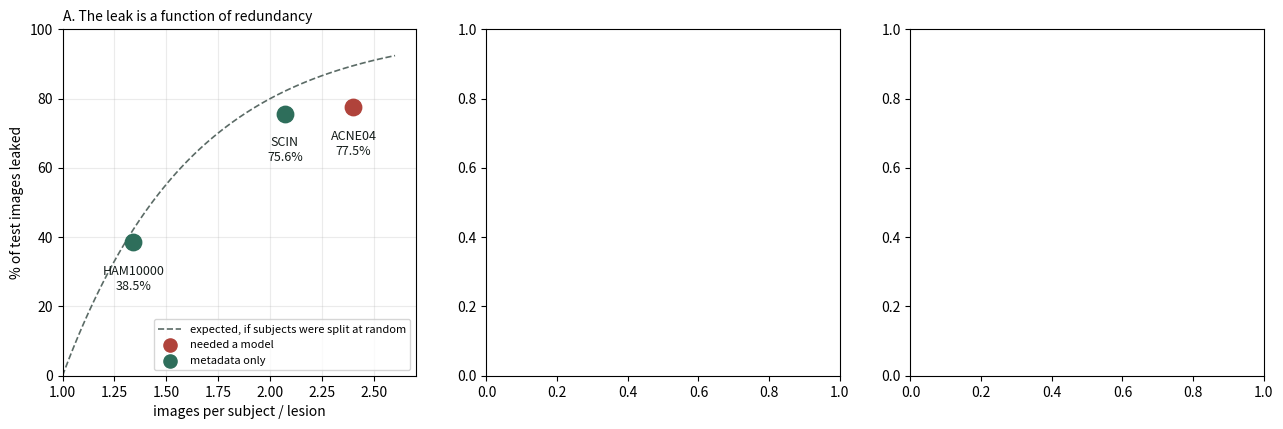

The script that saved this image: (Note: this script raises an exception after producing the figure.)
#!/usr/bin/env python
"""Figure: the same leak in three datasets, and where it concentrates."""
import csv
from collections import Counter
from pathlib import Path

import numpy as np
import matplotlib
matplotlib.use("Agg")
import matplotlib.pyplot as plt

S = Path("/private/tmp/claude-502/-Users-gs/7c55be80-87ce-4679-96d2-48e13cd6a2e9/scratchpad")
DEFECT, CLEAN, INK, MUTED = "#B0433B", "#2E6E5B", "#141C1A", "#5B6B66"

fig, ax = plt.subplots(1, 3, figsize=(15.5, 4.5))

# ---- A. leakage tracks repeats per subject -------------------------------------------
a = ax[0]
pts = [("ACNE04", 2.40, 77.5, "face embedding"),
       ("SCIN", 2.07, 75.6, "published schema"),
       ("HAM10000", 1.34, 38.5, "published schema")]
for name, ipl, leak, how in pts:
    colour = DEFECT if how == "face embedding" else CLEAN
    a.scatter([ipl], [leak], s=140, color=colour, zorder=3)
    a.annotate(f"{name}\n{leak:.1f}%", (ipl, leak), textcoords="offset points",
               xytext=(0, -34), ha="center", fontsize=9, color=INK)
x = np.linspace(1.0, 2.6, 100)
# A random image-level split leaks a test image whenever its subject also lands in train.
# For a subject with k images and a train fraction f, that is 1 - (1-f)^(k-1) in expectation.
a.plot(x, 100 * (1 - 0.2 ** (x - 1)), "--", color=MUTED, lw=1.2,
       label="expected, if subjects were split at random")
a.set_xlabel("images per subject / lesion"); a.set_ylabel("% of test images leaked")
a.set_title("A. The leak is a function of redundancy", fontsize=10, loc="left")
a.set_xlim(1.0, 2.7); a.set_ylim(0, 100); a.grid(alpha=0.25)
a.legend(fontsize=8, loc="lower right")
a.scatter([], [], s=90, color=DEFECT, label="needed a model")
a.scatter([], [], s=90, color=CLEAN, label="metadata only")
handles, labels = a.get_legend_handles_labels()
a.legend(handles, labels, fontsize=8, loc="lower right")

# ---- B. HAM10000 by diagnosis ---------------------------------------------------------
b = ax[1]
rows = [{k: v.strip('"') for k, v in r.items()}
        for r in csv.DictReader(open(S / "ham10000_metadata.tsv"), delimiter="\t")]
lesions = [r["lesion_id"] for r in rows]; dxs = [r["dx"] for r in rows]
NAMES = {"mel": "melanoma", "nv": "nevus", "bcc": "basal cell", "akiec": "actinic ker.",
         "bkl": "benign ker.", "df": "dermatofibroma", "vasc": "vascular"}
rng = np.random.default_rng(0)
acc = {d: [] for d in set(dxs)}
for _ in range(200):
    o = rng.permutation(len(lesions)); cut = int(0.8 * len(lesions))
    train = {lesions[i] for i in o[:cut]}; test = o[cut:]
    leaked = np.array([lesions[i] in train for i in test])
    td = np.array([dxs[i] for i in test])
    for d in acc:
        m = td == d
        if m.sum(): acc[d].append(leaked[m].mean())
order = sorted(acc, key=lambda d: np.mean(acc[d]))
vals = [100 * np.mean(acc[d]) for d in order]
cols = [DEFECT if d == "mel" else "#9AA8A3" for d in order]
b.barh([NAMES.get(d, d) for d in order], vals, color=cols)
b.axvline(38.5, ls="--", c=INK, lw=1)
b.text(39.5, -0.4, "overall 38.5%", fontsize=8, color=INK)
for i, v in enumerate(vals):
    b.text(v + 1, i, f"{v:.1f}%", va="center", fontsize=8, color=INK)
b.set_xlabel("% of test images sharing a lesion with training")
b.set_title("B. HAM10000: the leak lands on melanoma", fontsize=10, loc="left")
b.set_xlim(0, 80)

# ---- C. what it cost on ACNE04 --------------------------------------------------------
c = ax[2]
grades = ["mild", "moderate", "severe", "very severe"]
people = [116, 126, 57, 47]
delta = [-1.5, 0.8, 9.9, 9.0]
cols = [CLEAN if d < 2 else DEFECT for d in delta]
c.bar(grades, delta, color=cols)
c.axhline(0, color=INK, lw=1)
for i, (d, n) in enumerate(zip(delta, people)):
    c.text(i, d + (0.6 if d >= 0 else -1.4), f"{d:+.1f}", ha="center", fontsize=9, color=INK)
    c.text(i, -3.2, f"{n} people\nin training", ha="center", fontsize=8, color=MUTED)
c.set_ylim(-4.5, 15.5)
c.set_ylabel("recall gained from image-level splitting (points)")
c.set_title("C. ACNE04: what the leak was worth", fontsize=10, loc="left")
c.text(0.5, 0.98, "aggregate +4.51 balanced accuracy   95% CI [+2.33, +7.04]",
       transform=c.transAxes, va="top", ha="center", fontsize=8.5,
       bbox=dict(fc="#FDF2E9", ec="#E67E22"))

plt.tight_layout()
out = "docs/examples/three_datasets.png"
plt.savefig(out, dpi=150)
print("wrote", out)
